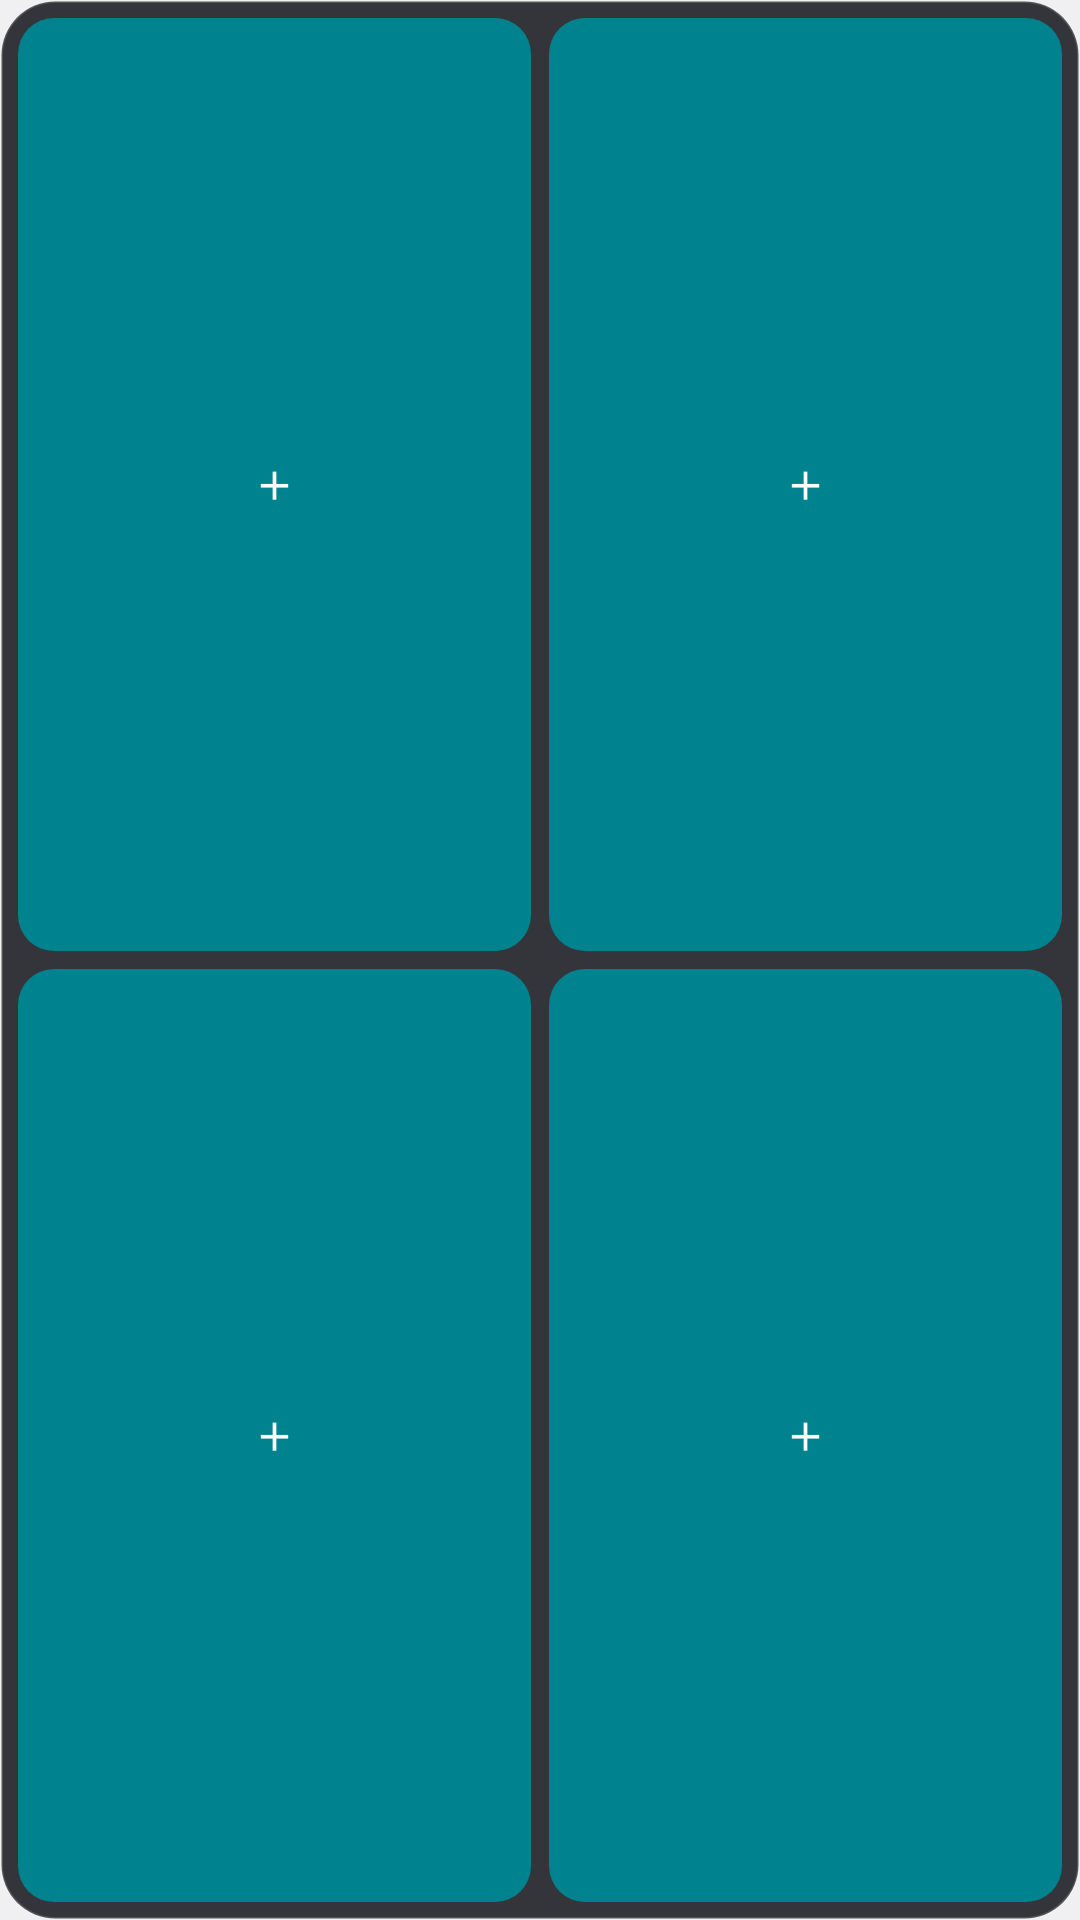

Write the Android layout XML for this screen, with the resource values it uses.
<!-- AndroidManifest.xml: application theme android:Theme.DeviceDefault.Light.NoActionBar -->
<!-- res/layout/widget_custom_2x2.xml -->
<?xml version="1.0" encoding="utf-8"?>
<LinearLayout xmlns:android="http://schemas.android.com/apk/res/android"
    android:id="@+id/widgetRoot"
    android:layout_width="match_parent"
    android:layout_height="match_parent"
    android:background="@drawable/widget_card"
    android:orientation="vertical"
    android:padding="6dp">

    <LinearLayout
        android:layout_width="match_parent"
        android:layout_height="0dp"
        android:layout_weight="1"
        android:orientation="horizontal">

        <TextView
            android:id="@+id/btnCustom0"
            android:layout_width="0dp"
            android:layout_height="match_parent"
            android:layout_weight="1"
            android:background="@drawable/widget_btn_custom"
            android:gravity="center"
            android:lineSpacingExtra="0dp"
            android:maxLines="2"
            android:text="@string/widget_custom_empty"
            android:textColor="#FFFFFFFF"
            android:textSize="12sp"
            android:textStyle="bold" />

        <TextView
            android:id="@+id/btnCustom1"
            android:layout_width="0dp"
            android:layout_height="match_parent"
            android:layout_marginStart="6dp"
            android:layout_weight="1"
            android:background="@drawable/widget_btn_custom"
            android:gravity="center"
            android:lineSpacingExtra="0dp"
            android:maxLines="2"
            android:text="@string/widget_custom_empty"
            android:textColor="#FFFFFFFF"
            android:textSize="12sp"
            android:textStyle="bold" />
    </LinearLayout>

    <LinearLayout
        android:layout_width="match_parent"
        android:layout_height="0dp"
        android:layout_marginTop="6dp"
        android:layout_weight="1"
        android:orientation="horizontal">

        <TextView
            android:id="@+id/btnCustom2"
            android:layout_width="0dp"
            android:layout_height="match_parent"
            android:layout_weight="1"
            android:background="@drawable/widget_btn_custom"
            android:gravity="center"
            android:lineSpacingExtra="0dp"
            android:maxLines="2"
            android:text="@string/widget_custom_empty"
            android:textColor="#FFFFFFFF"
            android:textSize="12sp"
            android:textStyle="bold" />

        <TextView
            android:id="@+id/btnCustom3"
            android:layout_width="0dp"
            android:layout_height="match_parent"
            android:layout_marginStart="6dp"
            android:layout_weight="1"
            android:background="@drawable/widget_btn_custom"
            android:gravity="center"
            android:lineSpacingExtra="0dp"
            android:maxLines="2"
            android:text="@string/widget_custom_empty"
            android:textColor="#FFFFFFFF"
            android:textSize="12sp"
            android:textStyle="bold" />
    </LinearLayout>

</LinearLayout>
<!-- resources referenced by this layout -->
<resources>
  <!-- drawable widget_btn_custom (drawable) -->
  <?xml version="1.0" encoding="utf-8"?>
  <shape xmlns:android="http://schemas.android.com/apk/res/android"
      android:shape="rectangle">
      <solid android:color="#FF00838F" />
      <corners android:radius="12dp" />
  </shape>
  <!-- drawable widget_card (drawable) -->
  <?xml version="1.0" encoding="utf-8"?>
  <shape xmlns:android="http://schemas.android.com/apk/res/android"
      android:shape="rectangle">
      <solid android:color="#E6212226" />
      <corners android:radius="18dp" />
      <stroke
          android:width="1dp"
          android:color="#26FFFFFF" />
  </shape>
  <string name="widget_custom_empty">＋</string>
</resources>
